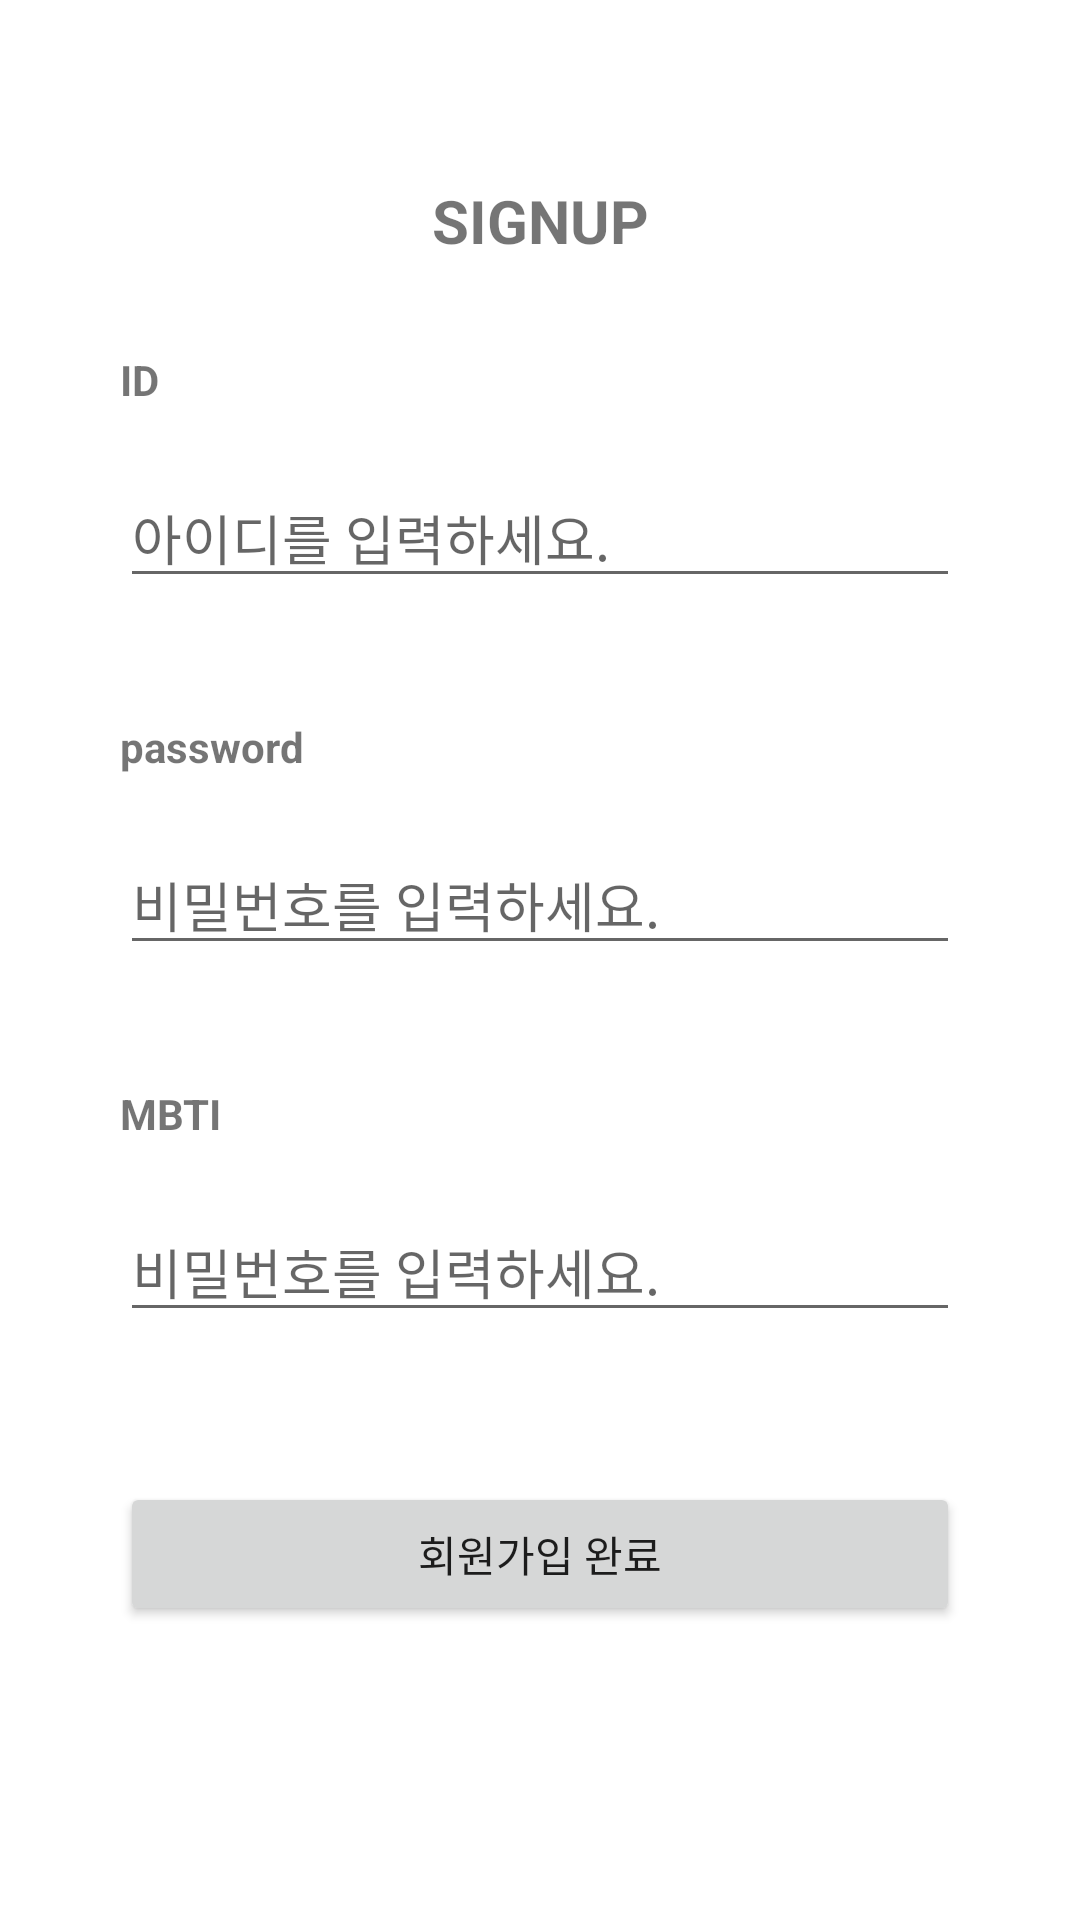

Reconstruct the res/layout file that produces this screen, plus the resources it refers to.
<!-- AndroidManifest.xml: application theme Theme.INSOPTAndroidPractice -->
<!-- res/layout/activity_signup.xml -->
<?xml version="1.0" encoding="utf-8"?>
<androidx.constraintlayout.widget.ConstraintLayout xmlns:android="http://schemas.android.com/apk/res/android"
    xmlns:app="http://schemas.android.com/apk/res-auto"
    xmlns:tools="http://schemas.android.com/tools"
    android:layout_width="match_parent"
    android:layout_height="match_parent"
    tools:context=".presentation.SignupActivity">

    <TextView
        android:id="@+id/tv_title"
        android:layout_width="wrap_content"
        android:layout_height="wrap_content"
        android:layout_marginTop="60dp"
        android:text="@string/signup"
        android:textSize="20sp"
        android:textStyle="bold"
        app:layout_constraintEnd_toEndOf="parent"
        app:layout_constraintStart_toStartOf="parent"
        app:layout_constraintTop_toTopOf="parent" />

    <TextView
        android:id="@+id/tv_id"
        android:layout_width="wrap_content"
        android:layout_height="wrap_content"
        android:layout_marginStart="40dp"
        android:layout_marginTop="30dp"
        android:text="@string/id"
        android:textStyle="bold"
        app:layout_constraintStart_toStartOf="parent"
        app:layout_constraintTop_toBottomOf="@id/tv_title" />

    <EditText
        android:id="@+id/edt_input_id"
        android:layout_width="match_parent"
        android:layout_height="wrap_content"
        android:layout_marginHorizontal="40dp"
        android:layout_marginTop="20dp"
        android:hint="@string/input_id"
        app:layout_constraintEnd_toEndOf="parent"
        app:layout_constraintStart_toStartOf="parent"
        app:layout_constraintTop_toBottomOf="@id/tv_id" />

    <TextView
        android:id="@+id/tv_password"
        android:layout_width="wrap_content"
        android:layout_height="wrap_content"
        android:layout_marginStart="40dp"
        android:layout_marginTop="40dp"
        android:text="@string/password"
        android:textStyle="bold"
        app:layout_constraintStart_toStartOf="parent"
        app:layout_constraintTop_toBottomOf="@id/edt_input_id" />

    <EditText
        android:id="@+id/edt_input_password"
        android:layout_width="match_parent"
        android:layout_height="wrap_content"
        android:layout_marginHorizontal="40dp"
        android:layout_marginTop="20dp"
        android:hint="@string/input_password"
        app:layout_constraintEnd_toEndOf="parent"
        app:layout_constraintStart_toStartOf="parent"
        app:layout_constraintTop_toBottomOf="@+id/tv_password" />

    <TextView
        android:id="@+id/tv_mbti"
        android:layout_width="wrap_content"
        android:layout_height="wrap_content"
        android:layout_marginStart="40dp"
        android:layout_marginTop="40dp"
        android:text="@string/mbti"
        android:textStyle="bold"
        app:layout_constraintStart_toStartOf="parent"
        app:layout_constraintTop_toBottomOf="@id/edt_input_password" />

    <EditText
        android:id="@+id/edt_input_mbti"
        android:layout_width="match_parent"
        android:layout_height="wrap_content"
        android:layout_marginHorizontal="40dp"
        android:layout_marginTop="20dp"
        android:hint="@string/input_password"
        app:layout_constraintEnd_toEndOf="parent"
        app:layout_constraintStart_toStartOf="parent"
        app:layout_constraintTop_toBottomOf="@+id/tv_mbti" />

    <Button
        android:id="@+id/btn_signup"
        android:layout_width="match_parent"
        android:layout_height="wrap_content"
        android:layout_marginHorizontal="40dp"
        android:layout_marginTop="50dp"
        android:text="@string/acess_signup"
        app:layout_constraintEnd_toEndOf="parent"
        app:layout_constraintStart_toStartOf="parent"
        app:layout_constraintTop_toBottomOf="@+id/edt_input_mbti" />
</androidx.constraintlayout.widget.ConstraintLayout>
<!-- resources referenced by this layout -->
<resources>
  <string name="acess_signup">회원가입 완료</string>
  <string name="id">ID</string>
  <string name="input_id">아이디를 입력하세요.</string>
  <string name="input_password">비밀번호를 입력하세요.</string>
  <string name="mbti">MBTI</string>
  <string name="password">password</string>
  <string name="signup">SIGNUP</string>
  <style name="Theme.INSOPTAndroidPractice" parent="Theme.MaterialComponents.DayNight.NoActionBar">
          
          <item name="colorPrimary">#0E0D0C</item>
          <item name="colorPrimaryVariant">#28194A</item>
          <item name="colorOnPrimary">@color/white</item>
          
          <item name="colorSecondary">@color/teal_200</item>
          <item name="colorSecondaryVariant">@color/teal_700</item>
          <item name="colorOnSecondary">@color/black</item>
          
          <item name="android:statusBarColor">?attr/colorPrimaryVariant</item>
          
      </style>
  <!-- not gathered from this repository: default colours our renderer supplied (Android Studio template values) -->
  <color name="teal_200">#FF03DAC5</color>
  <color name="teal_700">#FF018786</color>
  <color name="black">#FF000000</color>
  <color name="white">#FFFFFFFF</color>
</resources>
